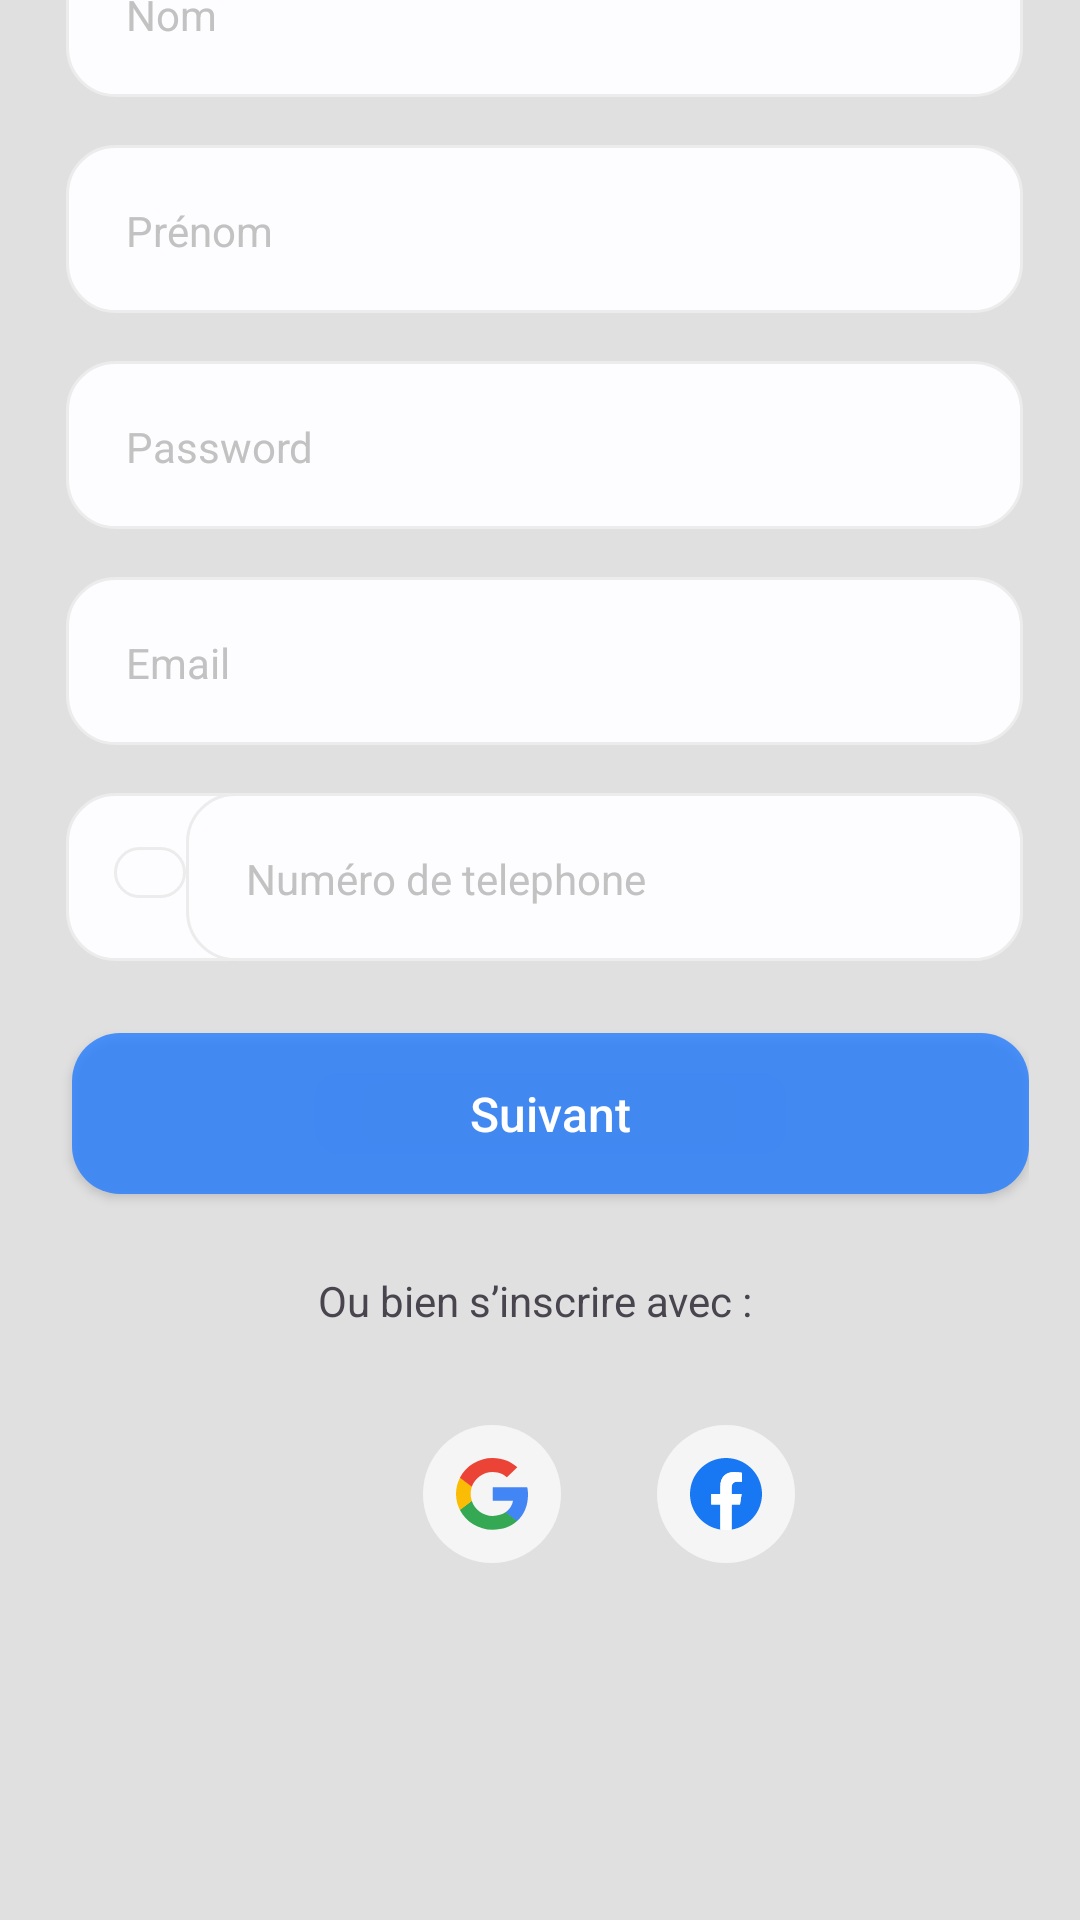

Here is an Android app screen rendered from its layout file. Give the layout XML and the strings, colors and styles it references.
<!-- AndroidManifest.xml: application theme Theme.HealthLink -->
<!-- res/layout/fragment_sign_up_doctor.xml -->
<?xml version="1.0" encoding="utf-8"?>

<androidx.constraintlayout.widget.ConstraintLayout
    xmlns:android="http://schemas.android.com/apk/res/android"
    xmlns:app="http://schemas.android.com/apk/res-auto"
    xmlns:tools="http://schemas.android.com/tools"
    android:layout_width="match_parent"
    android:layout_height="match_parent"
    android:id="@+id/signUpFragment"

    tools:context=".ui.fragments.SignUpFragment">

    <FrameLayout
        android:id="@+id/frameSignUp"
        style="@style/groupStylegray_300_1"
        android:layout_width="match_parent"
        android:layout_height="match_parent"
        app:layout_constraintBottom_toBottomOf="parent"
        tools:layout_editor_absoluteX="0dp">

        <LinearLayout
            android:id="@+id/linearColumngroup"
            android:layout_width="match_parent"
            android:layout_height="700dp"
            android:layout_gravity="bottom|center"
            android:layout_marginStart="@dimen/_17pxh"
            android:layout_marginTop="@dimen/_10pxv"
            android:layout_marginEnd="@dimen/_17pxh"
            android:layout_marginBottom="@dimen/_20pxv"
            android:orientation="vertical">


            <TextView
                android:id="@+id/txtDescription"
                style="@style/txtInterregular12_1"
                android:layout_width="match_parent"
                android:layout_height="wrap_content"
                android:layout_marginStart="@dimen/_21pxh"
                android:layout_marginTop="@dimen/_10pxv"
                android:layout_marginEnd="@dimen/_21pxh"
                android:gravity="start"

                android:text="@string/msg_nouveau_sur_hea" />

            <EditText
                android:id="@+id/Nom"
                style="@style/etSolidRoundedOutline"
                android:layout_width="match_parent"
                android:layout_height="wrap_content"
                android:layout_marginStart="@dimen/_5pxh"
                android:layout_marginTop="@dimen/_16pxv"
                android:layout_marginEnd="@dimen/_2pxh"
                android:background="@drawable/rectangle_bg_white_a700_border_gray_200_radius_16"
                android:ellipsize="end"
                android:hint="@string/lbl_nom"
                android:inputType="textPersonName"
                android:paddingStart="@dimen/_20pxh"
                android:paddingTop="@dimen/_19pxv"
                android:paddingEnd="@dimen/_30pxh"
                android:paddingBottom="@dimen/_18pxv"
                android:singleLine="true"
                android:textColorHint="@color/gray_400"
                tools:ignore="Autofill" />

            <EditText
                android:id="@+id/Prenom"
                style="@style/etSolidRoundedOutline"
                android:layout_width="match_parent"
                android:layout_height="wrap_content"
                android:layout_marginStart="@dimen/_5pxh"
                android:layout_marginTop="@dimen/_16pxv"
                android:layout_marginEnd="@dimen/_2pxh"
                android:background="@drawable/rectangle_bg_white_a700_border_gray_200_radius_16"
                android:ellipsize="end"
                android:hint="@string/lbl_Prenom"
                android:inputType="textPersonName"
                android:paddingStart="@dimen/_20pxh"
                android:paddingTop="@dimen/_19pxv"
                android:paddingEnd="@dimen/_30pxh"
                android:paddingBottom="@dimen/_18pxv"
                android:singleLine="true"
                android:textColorHint="@color/gray_400"
                tools:ignore="Autofill" />

            <EditText
                android:id="@+id/Password"
                style="@style/etSolidRoundedOutline"
                android:layout_width="match_parent"
                android:layout_height="wrap_content"
                android:layout_marginStart="@dimen/_5pxh"
                android:layout_marginTop="@dimen/_16pxv"
                android:layout_marginEnd="@dimen/_2pxh"
                android:background="@drawable/rectangle_bg_white_a700_border_gray_200_radius_16"
                android:ellipsize="end"
                android:hint="@string/lbl_password"
                android:inputType="textPassword"
                android:paddingStart="@dimen/_20pxh"
                android:paddingTop="@dimen/_19pxv"
                android:paddingEnd="@dimen/_30pxh"
                android:paddingBottom="@dimen/_18pxv"
                android:singleLine="true"
                android:textColorHint="@color/gray_400"
                tools:ignore="Autofill" />
            <EditText
                android:id="@+id/Email"
                style="@style/etSolidRoundedOutline"
                android:layout_width="match_parent"
                android:layout_height="wrap_content"
                android:layout_marginStart="@dimen/_5pxh"
                android:layout_marginTop="@dimen/_16pxv"
                android:layout_marginEnd="@dimen/_2pxh"
                android:background="@drawable/rectangle_bg_white_a700_border_gray_200_radius_16"
                android:ellipsize="end"
                android:hint="@string/lbl_email"
                android:inputType="textEmailAddress"
                android:paddingStart="@dimen/_20pxh"
                android:paddingTop="@dimen/_19pxv"
                android:paddingEnd="@dimen/_30pxh"
                android:paddingBottom="@dimen/_18pxv"
                android:singleLine="true"
                android:textColorHint="@color/gray_400"
                tools:ignore="Autofill" />
            <LinearLayout
                android:id="@+id/linearForm"
                style="@style/etSolidRoundedOutline"
                android:layout_width="match_parent"
                android:layout_height="wrap_content"
                android:layout_marginStart="@dimen/_5pxh"
                android:layout_marginTop="@dimen/_16pxv"
                android:layout_marginEnd="@dimen/_2pxh"
                android:gravity="start"
                android:orientation="horizontal">

                <FrameLayout
                    android:id="@+id/frameFLAG"
                    style="@style/etSolidRoundedOutline"
                    android:layout_width="@dimen/_24pxh"
                    android:layout_height="@dimen/_17pxv"
                    android:layout_marginStart="@dimen/_16pxh"
                    android:layout_marginTop="@dimen/_18pxv"
                    android:layout_marginBottom="@dimen/_18pxv">

                    <ImageView
                        android:id="@+id/imageEngland"
                        android:layout_width="@dimen/_24pxh"
                        android:layout_height="@dimen/_17pxh"
                        android:layout_gravity="start"
                        android:scaleType="fitXY"

                        tools:ignore="ContentDescription"
                        android:src="@drawable/img_england" />

                </FrameLayout>

                <EditText
                    android:id="@+id/NumTel"
                    style="@style/etSolidRoundedOutline"
                    android:layout_width="match_parent"
                    android:layout_height="wrap_content"
                    android:ellipsize="end"
                    android:hint="@string/lbl_your_number"
                    android:inputType="number"
                    android:paddingStart="@dimen/_20pxh"
                    android:paddingTop="@dimen/_19pxv"
                    android:paddingEnd="@dimen/_30pxh"
                    android:paddingBottom="@dimen/_18pxv"
                    android:singleLine="true"

                    android:textColorHint="@color/gray_400"
                    tools:ignore="Autofill" />
            </LinearLayout>

            <androidx.appcompat.widget.AppCompatButton
                android:id="@+id/btnSinscrire"
                style="@style/btnSolidRounded_1"
                android:layout_width="match_parent"
                android:layout_height="wrap_content"
                android:layout_marginStart="@dimen/_7pxh"
                android:layout_marginTop="@dimen/_24pxv"
                android:ellipsize="end"
                android:gravity="center"
                android:paddingStart="@dimen/_30pxh"
                android:paddingTop="@dimen/_16pxv"
                android:paddingEnd="@dimen/_30pxh"
                android:paddingBottom="@dimen/_16pxv"
                android:singleLine="true"
                android:text="@string/txtSuivant"
                android:textAllCaps="false"
               />

            <LinearLayout
                android:id="@+id/linearRowrectangleelevenOne"
                android:layout_width="match_parent"
                android:layout_height="wrap_content"
                android:layout_marginTop="@dimen/_26pxv"
                android:layout_marginEnd="@dimen/_7pxh"
                android:orientation="horizontal">

                <TextView
                    android:id="@+id/txtOrsigninwith"
                    android:layout_width="0dp"
                    android:layout_height="wrap_content"
                    android:layout_marginStart="@dimen/_4pxh"
                    android:layout_weight="0.26"
                    android:ellipsize="end"
                    android:gravity="center"
                    android:singleLine="true"
                    android:text="@string/lbl_or_sign_in_with" />
            </LinearLayout>

            <LinearLayout
                android:id="@+id/linearLoginalternati"
                android:layout_width="132dp"
                android:layout_height="wrap_content"
                android:layout_marginStart="@dimen/_120pxh"
                android:layout_marginTop="@dimen/_32pxv"
                android:layout_marginEnd="@dimen/_21pxh"
                android:gravity="center"
                android:orientation="horizontal">

                <ImageButton
                    android:id="@+id/btnGoogle"
                    android:layout_width="@dimen/_46pxh"
                    android:layout_height="@dimen/_46pxh"
                    android:background="@drawable/rectangle_bg_gray_100_radius_23"
                    android:paddingHorizontal="@dimen/_11pxh"
                    android:paddingVertical="@dimen/_11pxv"
                    android:scaleType="fitCenter"
                    android:src="@drawable/img_google"
                    tools:ignore="ContentDescription" />

                <ImageButton
                    android:id="@+id/btnFacebook"
                    android:layout_width="@dimen/_46pxh"
                    android:layout_height="@dimen/_46pxh"
                    android:layout_marginStart="@dimen/_32pxh"
                    android:background="@drawable/rectangle_bg_gray_100_radius_23"
                    android:paddingHorizontal="@dimen/_11pxh"
                    android:paddingVertical="@dimen/_11pxv"
                    android:scaleType="fitCenter"
                    android:src="@drawable/img_facebook"
                    tools:ignore="ContentDescription" />
            </LinearLayout>

        </LinearLayout>
    </FrameLayout>
</androidx.constraintlayout.widget.ConstraintLayout>
<!-- resources referenced by this layout -->
<resources>
  <color name="gray_400">#c2c2c2</color>
  <dimen name="_10pxv">10.0dp</dimen>
  <dimen name="_11pxh">11.0dp</dimen>
  <dimen name="_11pxv">11.0dp</dimen>
  <dimen name="_120pxh">120.0dp</dimen>
  <dimen name="_16pxh">16.0dp</dimen>
  <dimen name="_16pxv">16.0dp</dimen>
  <dimen name="_17pxh">17.0dp</dimen>
  <dimen name="_17pxv">17.0dp</dimen>
  <dimen name="_18pxv">18.0dp</dimen>
  <dimen name="_19pxv">19.0dp</dimen>
  <dimen name="_20pxh">20.0dp</dimen>
  <dimen name="_20pxv">20.0dp</dimen>
  <dimen name="_21pxh">21.0dp</dimen>
  <dimen name="_24pxh">24.0dp</dimen>
  <dimen name="_24pxv">24.0dp</dimen>
  <dimen name="_26pxv">26.0dp</dimen>
  <dimen name="_2pxh">2.0dp</dimen>
  <dimen name="_30pxh">30.0dp</dimen>
  <dimen name="_32pxh">32.0dp</dimen>
  <dimen name="_32pxv">32.0dp</dimen>
  <dimen name="_46pxh">46.0dp</dimen>
  <dimen name="_4pxh">4.0dp</dimen>
  <dimen name="_5pxh">5.0dp</dimen>
  <dimen name="_7pxh">7.0dp</dimen>
  <!-- drawable rectangle_bg_gray_100_radius_23 (drawable) -->
  <?xml version="1.0" encoding="UTF-8"?>
  
  <shape android:shape="rectangle" xmlns:android="http://schemas.android.com/apk/res/android">
      <solid android:color="@color/gray_100"/>
      <corners android:radius="@dimen/_23pxh"/>
  </shape>
  <string name="lbl_Prenom">Prénom</string>
  <string name="lbl_email">Email</string>
  <string name="lbl_nom">Nom</string>
  <string name="lbl_or_sign_in_with">Ou bien s\u2019inscrire avec : </string>
  <string name="lbl_password">Password</string>
  <string name="lbl_your_number">Numéro de telephone</string>
  <string name="msg_nouveau_sur_hea">Nouveau sur HealthLink ?
  Inscrivez-vous en un seul clic et profitez de votre platforme .</string>
  <string name="txtSuivant">Suivant</string>
  <style name="btnSolidRounded_1">
          <item name="android:textSize">@dimen/_16pxh</item>
          <item name="android:textColor">@color/white_A701</item>
          <item name="android:textFontWeight" tools:targetApi="p">500</item>
          <item name="android:background">@drawable/rectangle_bg_blue_a400_cc_radius_16</item>
      </style>
  <style name="groupStylegray_300_1">
          <item name="android:background">@drawable/rectangle_bg_gray_300_dd1</item>
      </style>
  <style name="txtInterregular12_1">
          <item name="android:textSize">@dimen/_12pxh</item>
          <item name="android:textColor">@color/green_900</item>
          <item name="android:textFontWeight" tools:targetApi="p">400</item>
      </style>
  <style name="Theme.HealthLink" parent="Base.Theme.HealthLink" />
  <color name="gray_100">#f5f5f5</color>
  <dimen name="_23pxh">23.0dp</dimen>
  <color name="white_A700">#fdfdff</color>
  <color name="gray_200">#ececec</color>
  <dimen name="_1pxh">1.0dp</dimen>
  <color name="white_A701">#ffffff</color>
  <!-- drawable rectangle_bg_blue_a400_cc_radius_16 (drawable) -->
  <?xml version="1.0" encoding="UTF-8"?>
  
  <shape android:shape="rectangle" xmlns:android="http://schemas.android.com/apk/res/android">
      <solid android:color="@color/blue_A400_cc"/>
      <corners android:radius="@dimen/_16pxh"/>
  </shape>
  <dimen name="_14pxh">14.0dp</dimen>
  <!-- drawable rectangle_bg_gray_300_dd1 (drawable) -->
  <?xml version="1.0" encoding="UTF-8"?>
  
  <shape android:shape="rectangle" xmlns:android="http://schemas.android.com/apk/res/android">
      <solid android:color="@color/gray_300_dd"/>
  </shape>
  <dimen name="_12pxh">12.0dp</dimen>
  <color name="green_900">#224422</color>
  <style name="Base.Theme.HealthLink" parent="Theme.Material3.DayNight.NoActionBar">
          
          
      </style>
  <color name="blue_A400_cc">#cc247cff</color>
  <color name="gray_300_dd">#dddddddd</color>
</resources>
